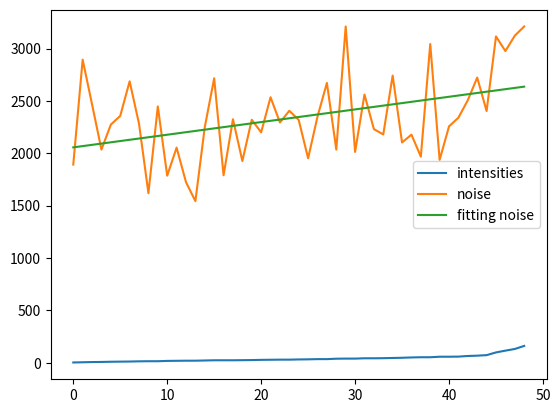
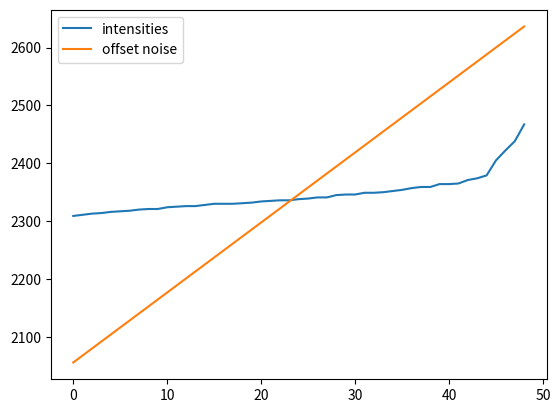

The script that saved these images, in order:
import matplotlib.pyplot as plt
import numpy as np

if __name__ == '__main__':
    intensities = np.array([2, 4, 6, 7, 9, 10, 11, 13, 14, 14, 17, 18, 19, 19, 21, 23, 23, 23, 24, 25, 27, 28, 29, 29, 31, 32, 34, 34, 38, 39, 39, 42, 42, 43, 45, 47, 50, 52, 52, 57, 57, 58, 64, 67, 72, 98, 115, 131, 160])
    noise = np.array([1892, 2894, 2467, 2035, 2274, 2357, 2687, 2282, 1619, 2447, 1786, 2054, 1724, 1543, 2250, 2716, 1790, 2325, 1926, 2320, 2200, 2535, 2294, 2406, 2318, 1952, 2350, 2672, 2035, 3211, 2013, 2561, 2231, 2180, 2742, 2103, 2178, 1968, 3043, 1937, 2257, 2340, 2507, 2723, 2403, 3116, 2976, 3123, 3211])
    x = range(49)
    fit = np.polyfit(x, noise, 1, full=True)
    fit = np.poly1d(fit[0])
    
    plt.figure("Intensities and noise")
    plt.plot(x, intensities, label="intensities")
    plt.plot(x, noise, label="noise")
    plt.plot(x, fit(x), label="fitting noise")
    plt.legend()
    diff = (fit(x)-intensities)
    mean_diff = 0
    for dif in diff:
        mean_diff += dif
    mean_diff /= len(diff)
    print(mean_diff)
    plt.figure("Comparison")
    plt.plot(x, intensities+mean_diff, label="intensities")
    plt.plot(x, fit(x), label="offset noise")
    plt.legend()
    plt.show()